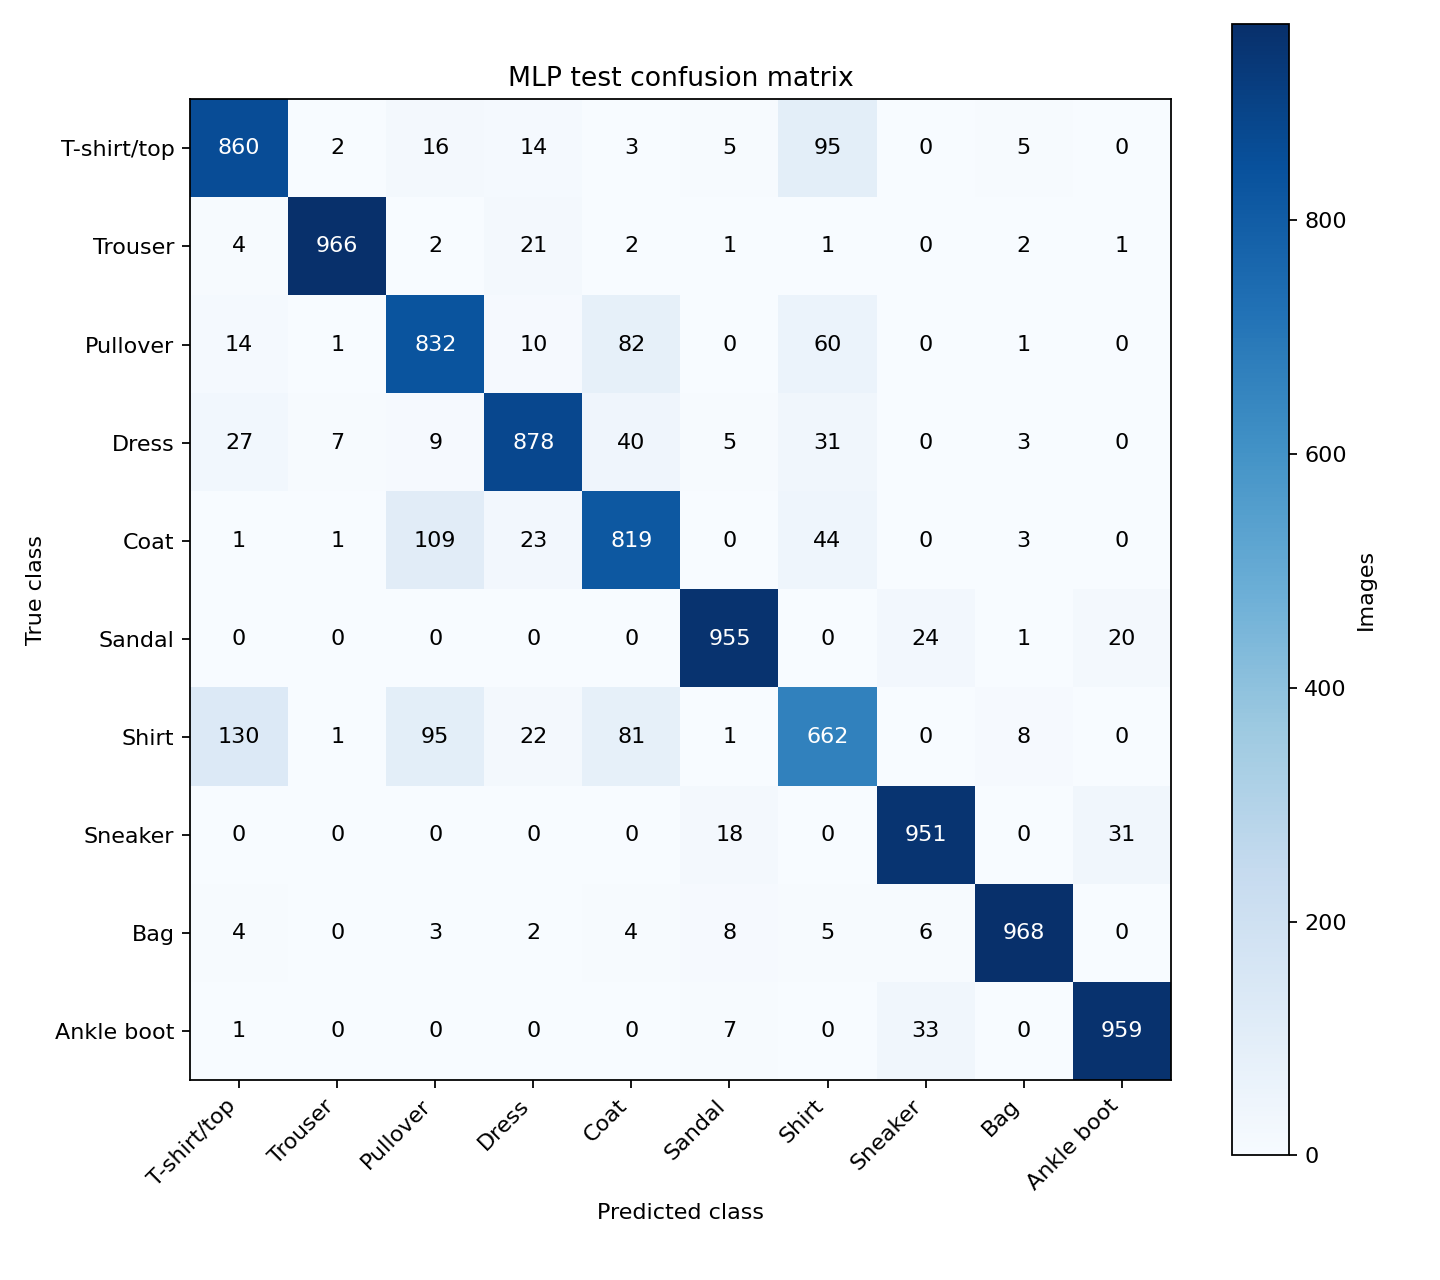

Data behind this chart, as committed beside it:
true/predicted, T-shirt/top, Trouser, Pullover, Dress, Coat, Sandal, Shirt, Sneaker, Bag, Ankle boot
T-shirt/top, 860, 2, 16, 14, 3, 5, 95, 0, 5, 0
Trouser, 4, 966, 2, 21, 2, 1, 1, 0, 2, 1
Pullover, 14, 1, 832, 10, 82, 0, 60, 0, 1, 0
Dress, 27, 7, 9, 878, 40, 5, 31, 0, 3, 0
Coat, 1, 1, 109, 23, 819, 0, 44, 0, 3, 0
Sandal, 0, 0, 0, 0, 0, 955, 0, 24, 1, 20
Shirt, 130, 1, 95, 22, 81, 1, 662, 0, 8, 0
Sneaker, 0, 0, 0, 0, 0, 18, 0, 951, 0, 31
Bag, 4, 0, 3, 2, 4, 8, 5, 6, 968, 0
Ankle boot, 1, 0, 0, 0, 0, 7, 0, 33, 0, 959
